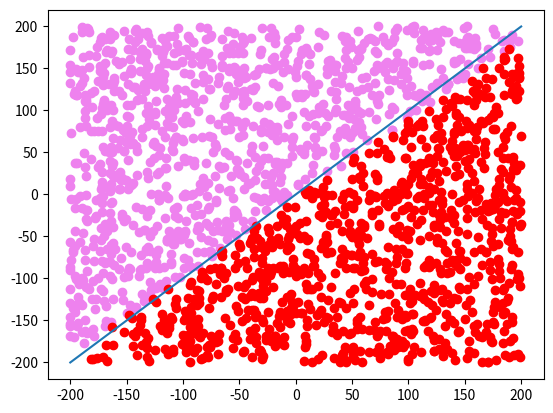

Write the Python code that produced this figure.
import random
from matplotlib import pyplot as plt

perceptron = None
training = []
count = 0

def f(x):
    return x

def setup():
    global perceptron, x, y
    perceptron = Perceptron(3, 0.0001)

    for i in range(2000):
        x = random.randint(-200, 200)
        y = random.randint(-200, 200)
        training.append([x, y, 1])


class Perceptron:
    def __init__(self, n, learning_constant):
        self.weights = [random.random() * 2 - 1 for _ in range(n)]
        self.learningConstant = learning_constant

    def activation(self, sum):
        if sum > 0:
            return 1
        else:
            return -1

    def feedforward(self, inputs):
        sum = 0
        for i in range(len(self.weights)):
            sum += inputs[i] * self.weights[i]

        return self.activation(sum)

    def train(self, inputs, desired):
        guess = self.feedforward(inputs)
        error = desired - guess
        for i in range(len(self.weights)):
            self.weights[i] = self.weights[i] + error * inputs[i] * self.learningConstant


def draw():
    global count, perceptron


    for _ in range(2000):
        x = training[count][0]
        y = training[count][1]

        desired = -1
        if y > f(x):
            desired = 1

        perceptron.train(training[count], desired)
        count = (count + 1) % len(training)

    x_over, y_over = [], []
    x_under, y_under = [], []

    for datapoint in training:
        guess = perceptron.feedforward(datapoint)
        if guess > 0:
            x_over.append(datapoint[0])
            y_over.append(datapoint[1])
        else:
            x_under.append(datapoint[0])
            y_under.append(datapoint[1])

    plt.scatter(x_over, y_over, color='violet')
    plt.scatter(x_under, y_under, color='red')

setup()

x = [-200, 200]
y = [f(i) for i in x]

plt.plot(x, y)
draw()
plt.show()
